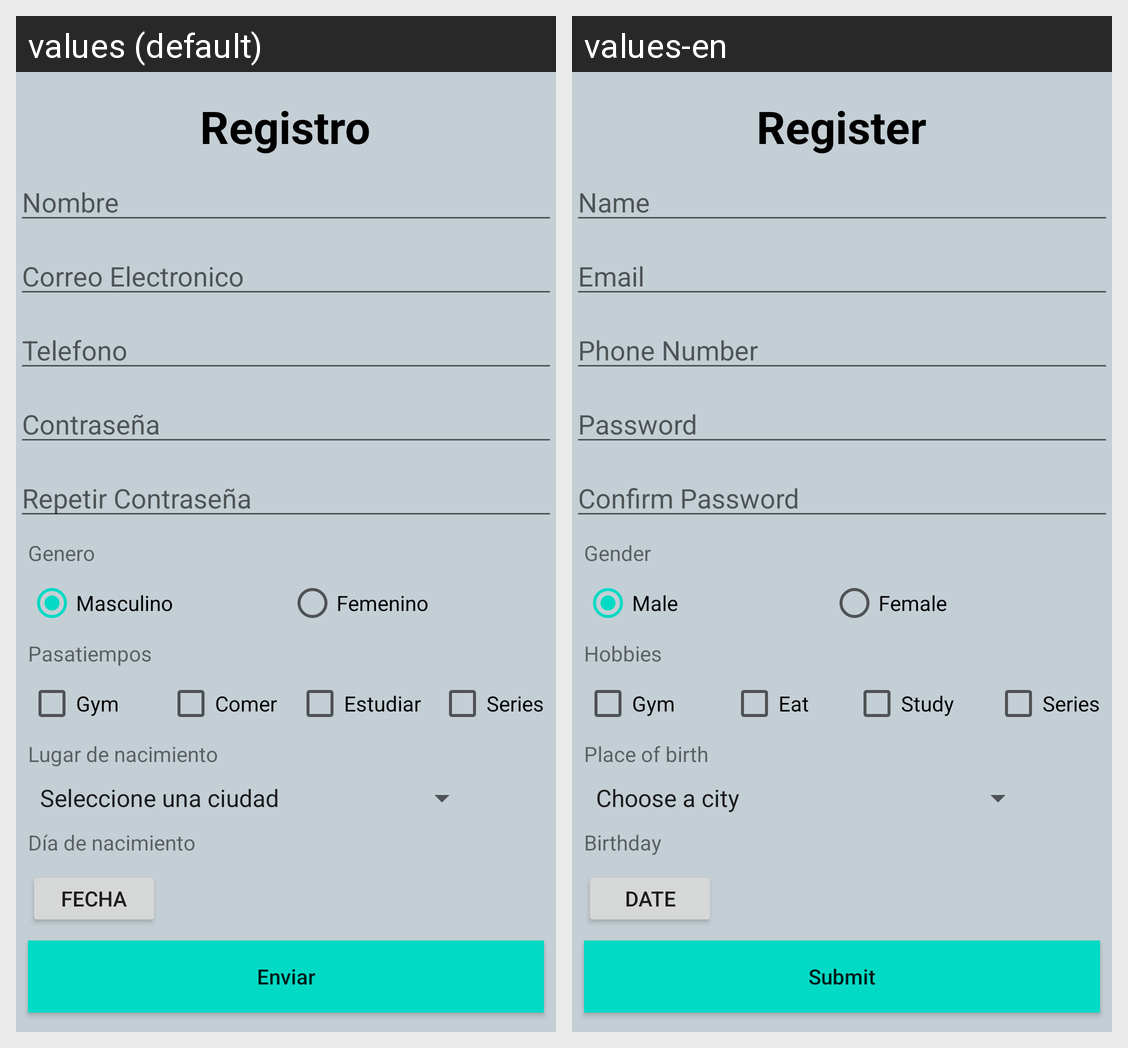

This grid shows one Android layout under two languages. Give, for every string resource on the screen, its name, the default text and each shown locale's text.
Android screen res/layout/activity_registro.xml rendered under 2 locales, left to right: values (default), values-en. Device: Nexus 5 (rendered at 1080×1920; each locale shown at half size, 540×960, under a caption strip naming it); theme AppTheme.
Strings drawn on this screen, with the default value and each locale's value (text and hints the layout hard-codes, and strings that could not be matched under every locale, appear in the picture but are not listed):

Registro
  values: Registro
  values-en: Register

nombre
  values: Nombre
  values-en: Name

correo_electronico
  values: Correo Electronico
  values-en: Email

telefono
  values: Telefono
  values-en: Phone Number

contrasena
  values: Contraseña
  values-en: Password

repetir_contrasena
  values: Repetir Contraseña
  values-en: Confirm Password

enviar
  values: Enviar
  values-en: Submit

masculino
  values: Masculino
  values-en: Male

femenino
  values: Femenino
  values-en: Female

genero
  values: Genero
  values-en: Gender

pasatiempos
  values: Pasatiempos
  values-en: Hobbies

gym
  values: Gym
  values-en: Gym

comer
  values: Comer
  values-en: Eat

series
  values: Series
  values-en: Series

lugar_de_nacimiento2
  values: Lugar de nacimiento
  values-en: Place of birth

study
  values: Estudiar
  values-en: Study

dia_de_nacimiento
  values: Día de nacimiento
  values-en: Birthday

fecha
  values: Fecha
  values-en: Date
